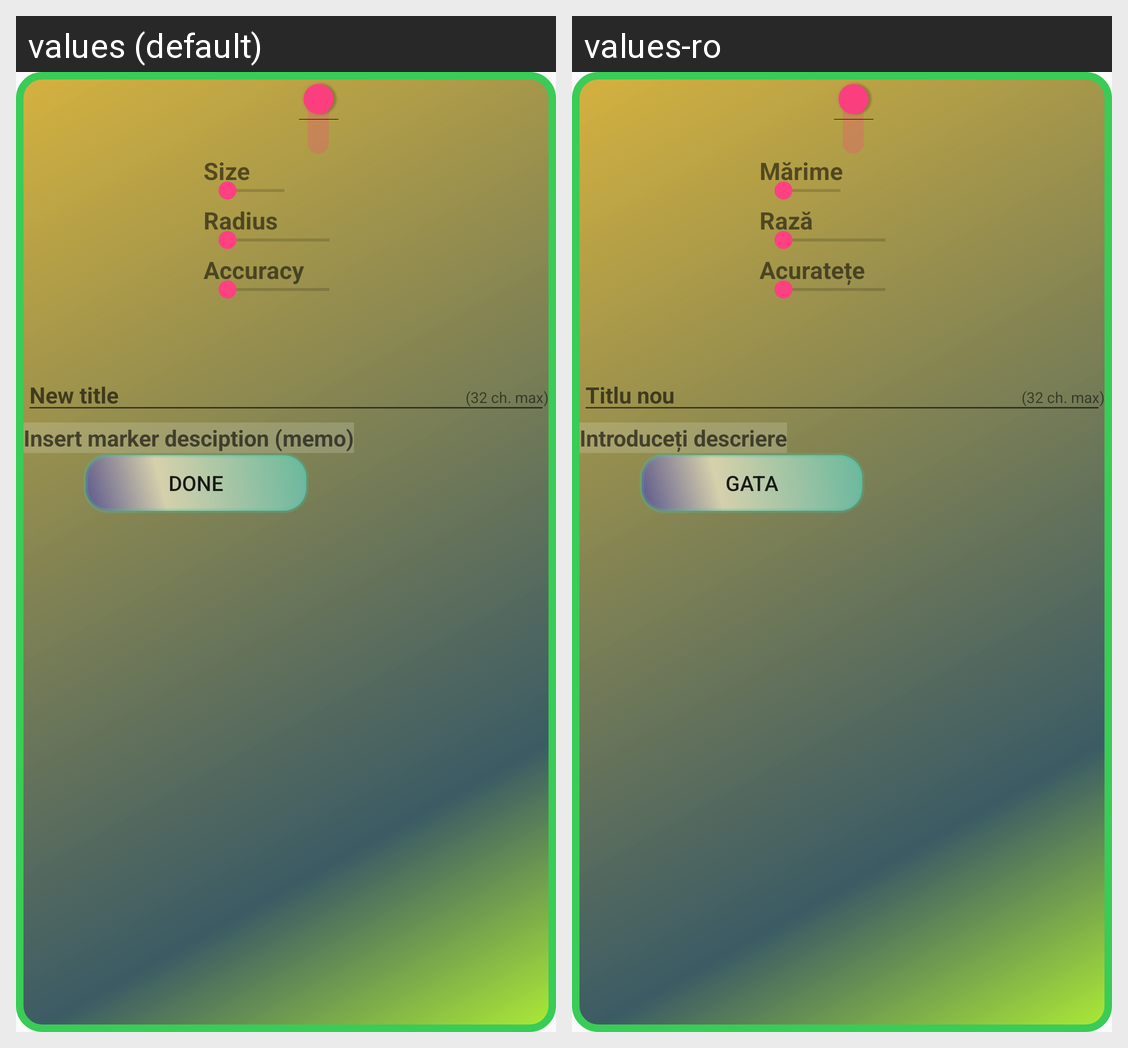

Translations of the strings shown on this Android screen, per locale in the grid:
Android screen res/layout/popinfo.xml rendered under 2 locales, left to right: values (default), values-ro. Device: Nexus 5 (rendered at 1080×1920; each locale shown at half size, 540×960, under a caption strip naming it); theme AppTheme.
Strings drawn on this screen, with the default value and each locale's value (text and hints the layout hard-codes, and strings that could not be matched under every locale, appear in the picture but are not listed):

popmk_title_hint
  values: New title
  values-ro: Titlu nou

popmk_title_cond
  values: (32 ch. max)
  values-ro: (32 ch. max)  [not translated; the default value is used]

memo
  values: Insert marker desciption (memo)
  values-ro: Introduceți descriere

config_save
  values: DONE
  values-ro: GATA

pop_size
  values: Size
  values-ro: Mărime

pop_radius
  values: Radius
  values-ro: Rază

pop_accu
  values: Accuracy
  values-ro: Acuratețe
